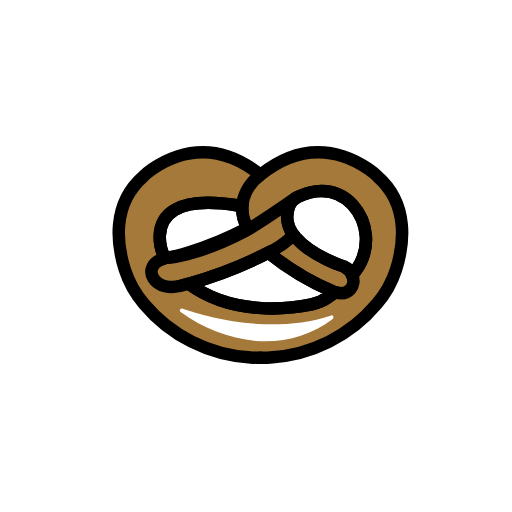
t = 0.00 s
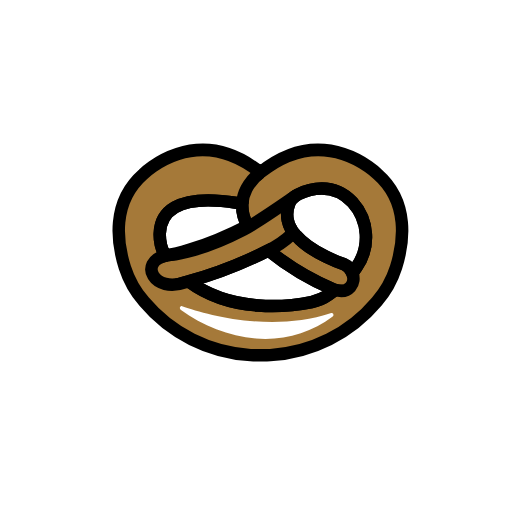
t = 0.48 s
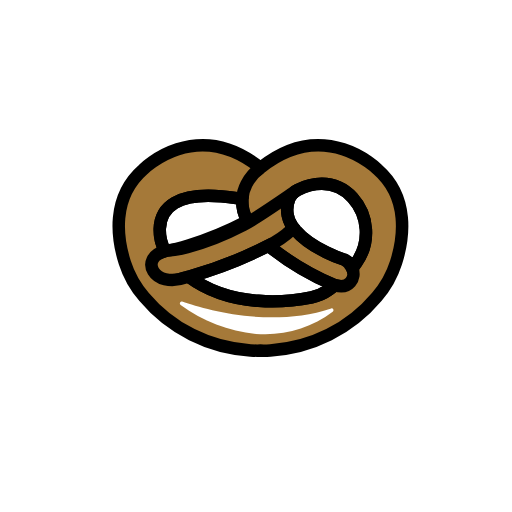
t = 1.43 s
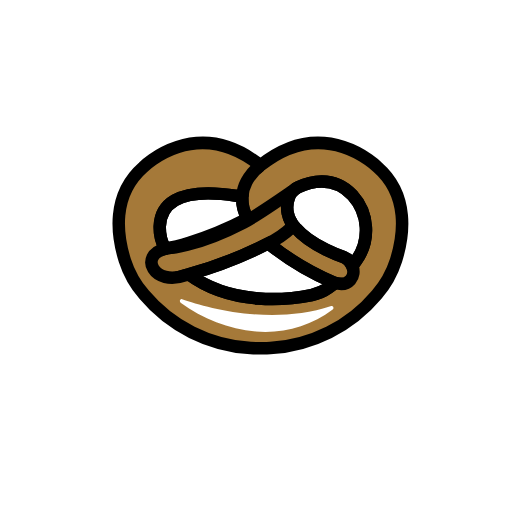
t = 1.90 s
t = 2.38 s: frame unchanged from t = 1.43 s, image omitted
t = 3.33 s: frame unchanged from t = 0.48 s, image omitted

The animated SVG that drew these frames (rendered in a browser with its animation timeline set to each time). Animation: 1 SMIL element (animateTransform=1); one cycle of 3.80 s, repeats indefinitely.

<?xml version='1.0' encoding='utf-8'?>
<svg xmlns="http://www.w3.org/2000/svg" id="emoji" viewBox="-5 -5 82 82" width="200" height="200" role="img">
  <title>OpenMoji: pretzel</title><g><g id="color">
    <ellipse cx="37.9639" cy="34.629" rx="18.4037" ry="11.3994" fill="#fff" />
    <path fill="#a57939" d="m14.991,38.1914c.6452,2.027,1.6995,3.9,3.0977,5.5031,4.2629,5.0737,10.427,8.1681,17.0425,8.5555.7829.0454,1.2822.0341,1.5772.0227.295.0114.7943.0227,1.5772-.0227,6.6155-.3874,12.7796-3.4817,17.0426-8.5553,1.3982-1.6031,2.4525-3.4761,3.0977-5.5031,1.2253-3.8579,2.2012-10.4049-2.9615-14.9322,0,0-8.4079-8.51-18.756-.261-10.3481-8.249-18.756.261-18.756.261-5.1624,4.5271-4.1868,11.0741-2.9614,14.932Zm32.6556,4.3686c-.8196.5814-1.7507.9871-2.7346,1.1914-3.5288.7148-12.6741,1.8722-19.675-3.3132,4.4048-1.2207,8.6742-2.8859,12.7422-4.97,3.179,2.5672,6.7,4.679,10.4617,6.2747.0665.0241.1348.043.2042.0567-.3178.261-.6468.5104-.9985.7604Zm-4.9466-16.033c1.702-.8283,5.5938-2.1331,8.76,1.2481,2.6185,2.8988,2.8778,7.2255.6241,10.4163-.2043.2949-.4312.6013-.6694.9077-.2707-.5954-.729-1.0857-1.3049-1.3957,0,0-5.1978-1.6793-7.7398-4.6748-1.3319-1.3296-1.7386-3.3274-1.0325-5.0719.1088-.2661.2623-.5117.4538-.7262.2501-.2957.5598-.5354.9087-.7035Zm-9.8149,1.3389l.9191.1248c-.063,1.2324.2285,2.4571.84,3.5289-7.67,3.9713-12.9011,4.7428-12.9011,4.7428-.1034.0213-.2057.048-.3063.08-.5906-1.0927-.8841-2.3213-.851-3.5629.1012-2.996,2.2117-6.5021,12.2988-4.9136h.0005Z" />
    <path fill="#fff" d="m48.05,45.5158c.3054-.102.4987.3591.2327.5563-3.5305,2.6471-7.9119,3.9022-12.3085,3.5257-4.3548-.4378-8.5132-2.0324-12.0442-4.6186-.2725-.2-.0736-.6713.2381-.5636,4.0119,1.3868,14.3751,4.2758,23.8819,1.1002Z" />
  </g>
  <g id="line">
    <path fill="none" stroke="#000" stroke-miterlimit="10" stroke-width="2" d="m14.991,38.1914c.6452,2.027,1.6995,3.9,3.0977,5.5031,4.2629,5.0737,10.427,8.1681,17.0425,8.5555.7829.0454,1.2822.0341,1.5772.0227.295.0114.7943.0227,1.5772-.0227,6.6155-.3874,12.7796-3.4817,17.0426-8.5553,1.3982-1.6031,2.4525-3.4761,3.0977-5.5031,1.2253-3.8579,2.2012-10.4049-2.9615-14.9322,0,0-8.4079-8.51-18.756-.261-10.3481-8.249-18.756.261-18.756.261-5.1624,4.5271-4.1868,11.0741-2.9614,14.932Zm32.6556,4.3686c-.8196.5814-1.7507.9871-2.7346,1.1914-3.5288.7148-12.6741,1.8722-19.675-3.3132,4.4048-1.2207,8.6742-2.8859,12.7422-4.97,3.179,2.5672,6.7,4.679,10.4617,6.2747.0665.0241.1348.043.2042.0567-.3178.261-.6468.5104-.9985.7604Zm-4.9466-16.033c1.702-.8283,5.5938-2.1331,8.76,1.2481,2.6185,2.8988,2.8778,7.2255.6241,10.4163-.2043.2949-.4312.6013-.6694.9077-.2707-.5954-.729-1.0857-1.3049-1.3957,0,0-5.1978-1.6793-7.7398-4.6748-1.3319-1.3296-1.7386-3.3274-1.0325-5.0719.1088-.2661.2623-.5117.4538-.7262.2501-.2957.5598-.5354.9087-.7035Zm-9.8149,1.3389l.9191.1248c-.063,1.2324.2285,2.4571.84,3.5289-7.67,3.9713-12.9011,4.7428-12.9011,4.7428-.1034.0213-.2057.048-.3063.08-.5906-1.0927-.8841-2.3213-.851-3.5629.1012-2.996,2.2117-6.5021,12.2988-4.9136h.0005Z" />
    <path fill="none" stroke="#000" stroke-miterlimit="10" stroke-width="2" d="m36.7084,22.9982c-.9297.6932-1.6933,1.5848-2.2353,2.61-.3872.7388-.6153,1.5505-.6694,2.3828" />
    <path fill="none" stroke="#000" stroke-miterlimit="10" stroke-width="2" d="m21.4359,36.3418c-.5906-1.0926-.8841-2.3212-.851-3.5628.1021-2.9955,2.2126-6.5016,12.3-4.9131l.9191.1248c-.063,1.2324.2285,2.457.84,3.5288" />
    <path fill="none" stroke="#000" stroke-miterlimit="10" stroke-width="2" d="m37.9792,35.4682c3.1789,2.5671,6.7,4.679,10.4616,6.2746.0665.0242.1348.0431.2043.0568,2.2579.6921,3.4493-1.112,2.7685-2.7" />
    <path fill="none" stroke="#000" stroke-miterlimit="10" stroke-width="2" d="m25.237,40.438c7.0009,5.1854,16.1462,4.028,19.675,3.3132.9839-.2043,1.9149-.6099,2.7346-1.1912.3517-.25.6808-.4993.9985-.76" />
    <path fill="none" stroke="#000" stroke-miterlimit="10" stroke-width="2" d="m42.37,33.0286c2.5416,2.9955,7.7384,4.6748,7.7384,4.6748,1.18.4666,1.0779.8737,1.3048,1.3957.2383-.3064.4652-.6127.6695-.9078,2.2536-3.1907,1.9944-7.5174-.6241-10.4162-3.1657-3.3812-7.0576-2.0764-8.76-1.2481-.3486.1682-.6579.4079-.9077.7035-.1915.2145-.345.4601-.4539.7262-.7059,1.7446-.299,3.7423,1.033,5.0719" />
    <path fill="none" stroke="#000" stroke-linecap="round" stroke-linejoin="round" stroke-width="2" d="m42.4443,26.6673c-2.5416,1.736-6.2468,4.3494-8.448,5.4954-7.67,3.9713-12.2541,4.1-12.2541,4.1-.1034.0212-.2056.0477-.3063.0794-4.221,1.0666-1.8722,6.0818,3.3132,4.221.17-.0454.329-.0908.4879-.1248,4.4048-1.2207,8.6742-2.8859,12.7422-4.97,1.3548-.6451,2.6024-1.4947,3.699-2.519l-.068-.9985" />
  </g>
<animateTransform attributeName="transform" type="translate" values="0 0;0 -1.5;0 0" dur="3.8s" repeatCount="indefinite" /></g></svg>
